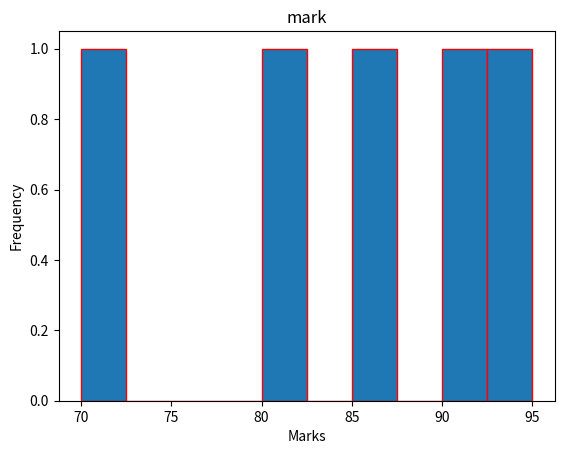

Here is the Python script that generated this plot:
import matplotlib.pyplot as plt
marks=[80, 90, 70, 85, 95]
plt.hist(marks, bins=10, edgecolor='red')
plt.title('mark')
plt.xlabel("Marks")
plt.ylabel("Frequency")
plt.show()
